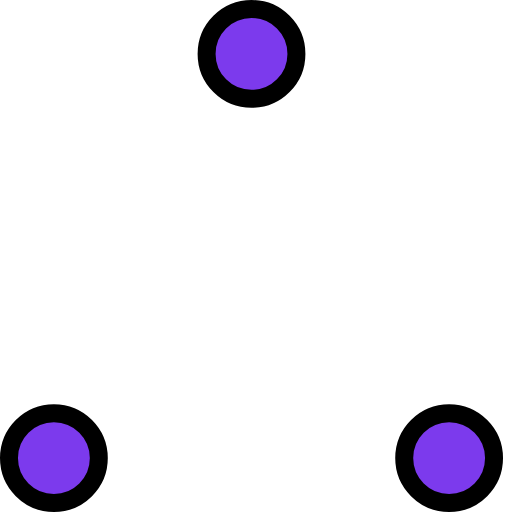
t = 0.00 s
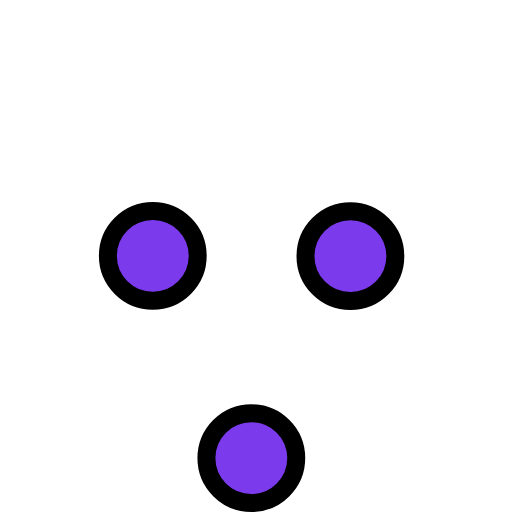
t = 0.37 s
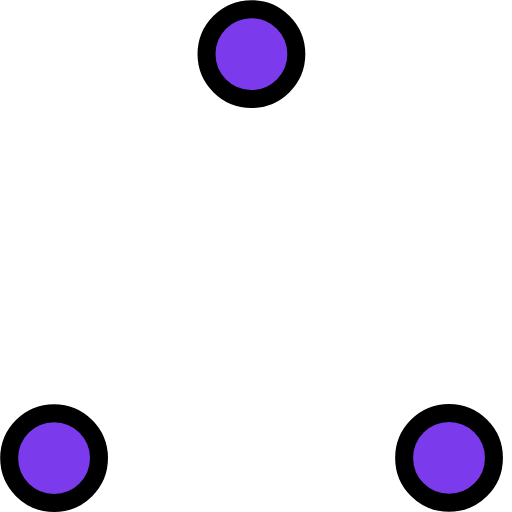
t = 0.73 s
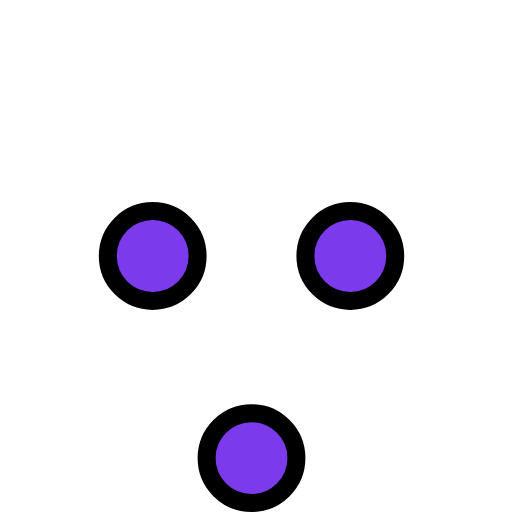
t = 1.10 s
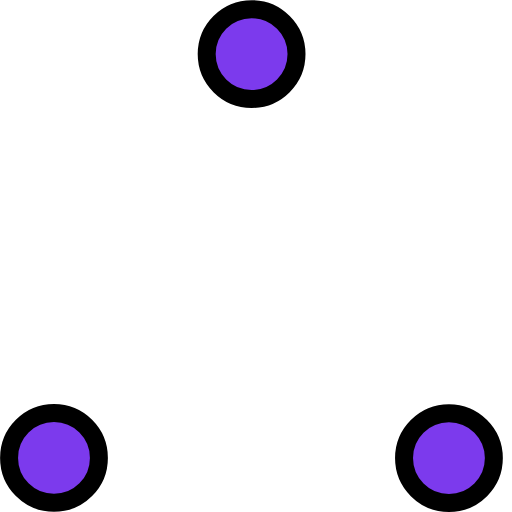
t = 1.47 s
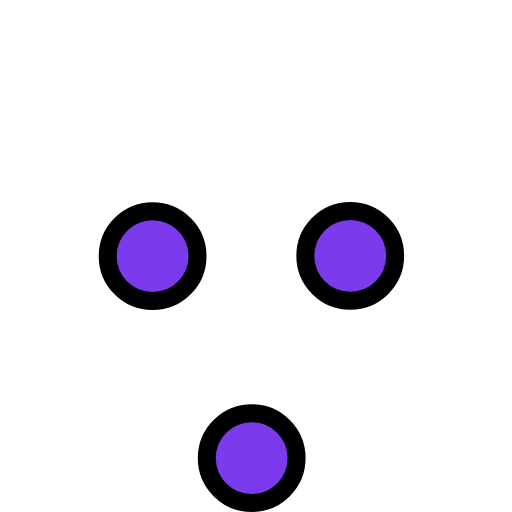
t = 1.83 s

The animated SVG that drew these frames (rendered in a browser with its animation timeline set to each time). Animation: 6 SMIL elements (animate=6); one cycle of 2.20 s, repeats indefinitely.

<!-- By Sam Herbert (@sherb), for everyone. More @ http://goo.gl/7AJzbL -->
<!-- Todo: add easing -->
<svg width="57" height="57" viewBox="0 0 57 57" xmlns="http://www.w3.org/2000/svg" stroke="#000">
    <g fill="#7c3aed" fill-rule="evenodd">
        <g transform="translate(1 1)" stroke-width="2">
            <circle cx="5" cy="50" r="5">
                <animate attributeName="cy"
                     begin="0s" dur="2.2s"
                     values="50;5;50;50"
                     calcMode="linear"
                     repeatCount="indefinite" />
                <animate attributeName="cx"
                     begin="0s" dur="2.2s"
                     values="5;27;49;5"
                     calcMode="linear"
                     repeatCount="indefinite" />
            </circle>
            <circle cx="27" cy="5" r="5">
                <animate attributeName="cy"
                     begin="0s" dur="2.2s"
                     from="5" to="5"
                     values="5;50;50;5"
                     calcMode="linear"
                     repeatCount="indefinite" />
                <animate attributeName="cx"
                     begin="0s" dur="2.2s"
                     from="27" to="27"
                     values="27;49;5;27"
                     calcMode="linear"
                     repeatCount="indefinite" />
            </circle>
            <circle cx="49" cy="50" r="5">
                <animate attributeName="cy"
                     begin="0s" dur="2.2s"
                     values="50;50;5;50"
                     calcMode="linear"
                     repeatCount="indefinite" />
                <animate attributeName="cx"
                     from="49" to="49"
                     begin="0s" dur="2.2s"
                     values="49;5;27;49"
                     calcMode="linear"
                     repeatCount="indefinite" />
            </circle>
        </g>
    </g>
</svg>